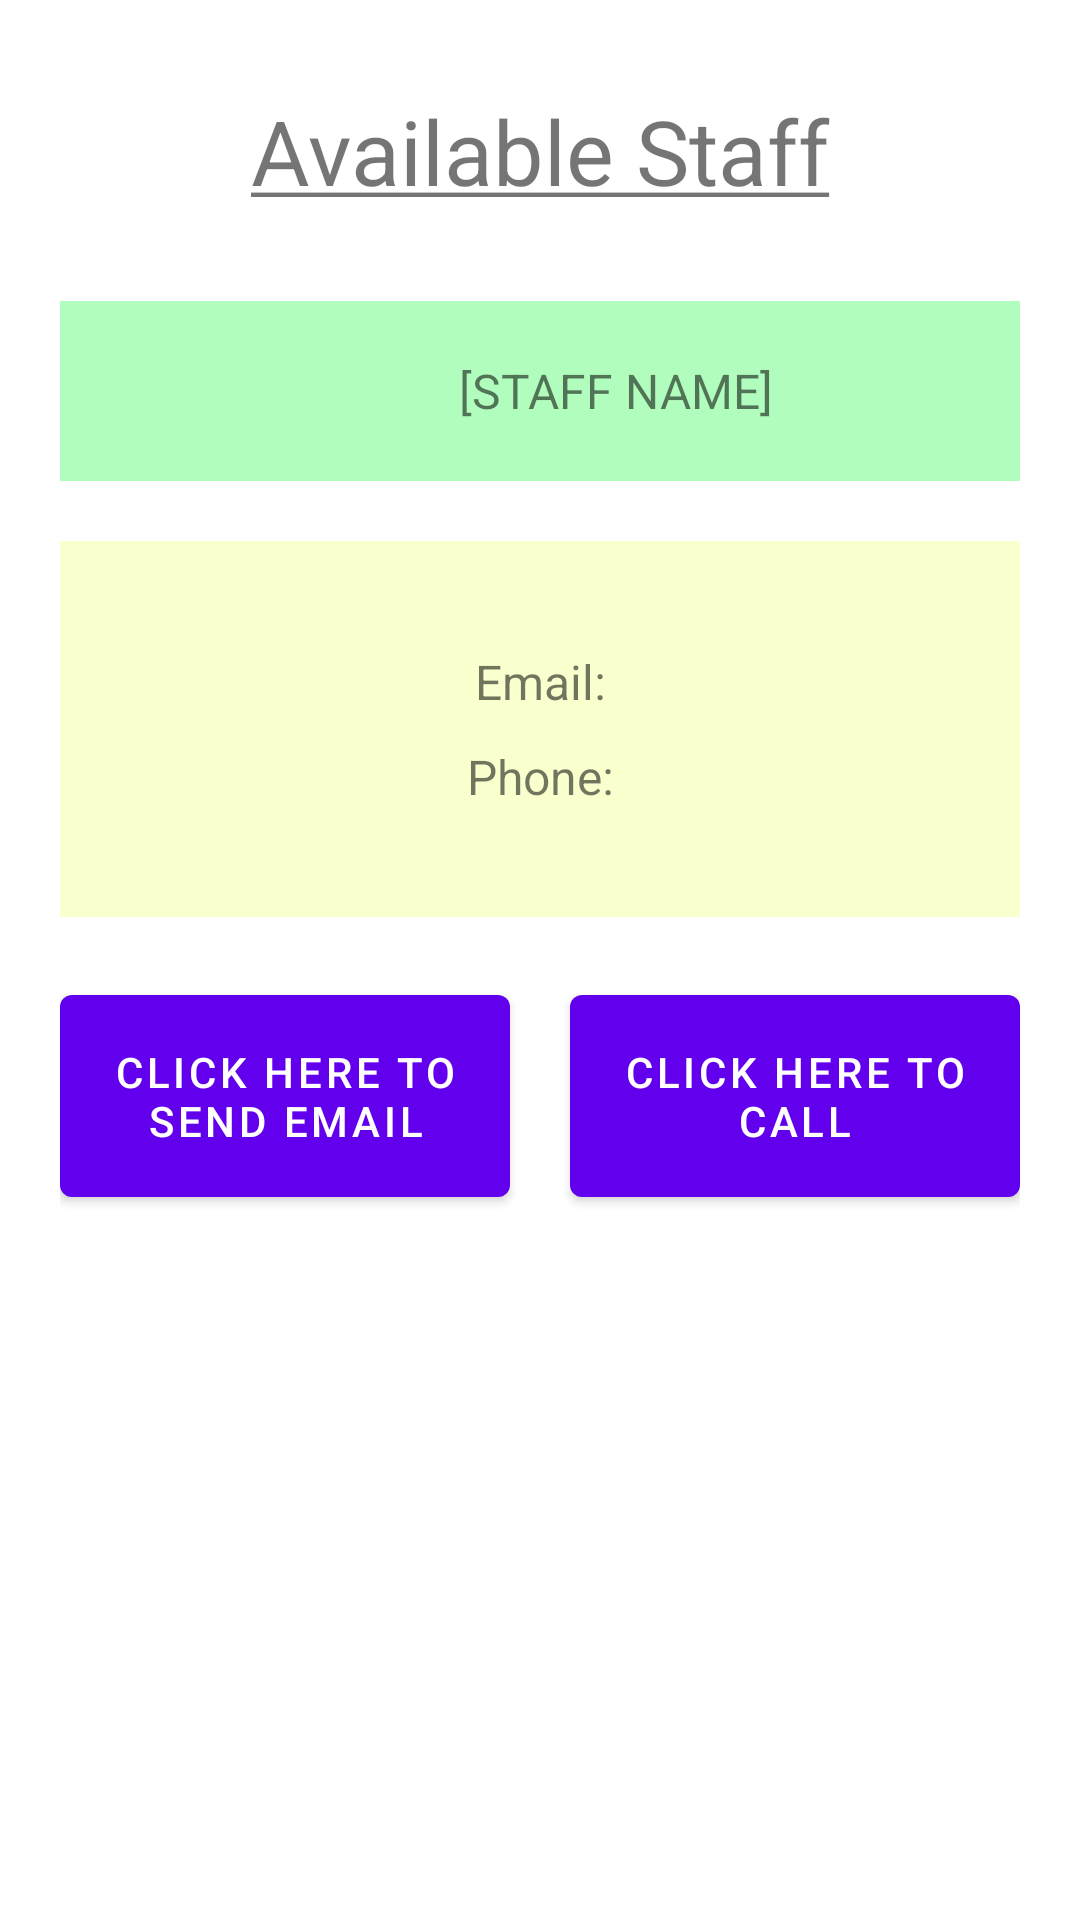

This screen was rendered from an Android layout file. Write that file and the resources it references.
<!-- AndroidManifest.xml: application theme Theme.AmazingHelpdesk -->
<!-- res/layout/activity_online_staff.xml -->
<?xml version="1.0" encoding="utf-8"?>
<LinearLayout xmlns:android="http://schemas.android.com/apk/res/android"
    android:layout_width="match_parent"
    android:layout_height="match_parent"
    android:orientation="vertical"
    android:paddingVertical="30dp"
    android:paddingHorizontal="20dp">

    <TextView
        android:layout_width="match_parent"
        android:layout_height="wrap_content"
        android:text="@string/online_staff_title"
        android:textSize="30sp"
        android:gravity="center"
        android:layout_marginBottom="30dp"
        />

    <LinearLayout
            android:layout_width="match_parent"
            android:layout_height="wrap_content"
            android:padding="10dp"
            android:background="@color/online">

            <ImageView
                android:layout_width="40dp"
                android:layout_height="40dp"
                android:src="@drawable/ic_launcher_foreground"
                android:layout_marginLeft="10dp"
                />
            <TextView
                android:id="@+id/tv_onlineName"
                android:layout_width="match_parent"
                android:layout_height="wrap_content"
                android:text="@string/card_staff_name"
                android:layout_gravity="center"
                android:gravity="center"
                android:textSize="16sp"
                />
        </LinearLayout>
    
    <LinearLayout
        android:layout_width="match_parent"
        android:layout_height="wrap_content"
        android:orientation="vertical"
        android:background="@color/yellow"
        android:layout_marginTop="20dp"
        android:paddingVertical="36dp"
        android:paddingHorizontal="10dp">
        
        <TextView
            android:id="@+id/tv_onlineEmail"
            android:layout_width="match_parent"
            android:layout_height="wrap_content"
            android:text="@string/online_staff_email"
            android:textSize="16sp"
            android:gravity="center"
            android:layout_marginBottom="10dp"
            />

        <TextView
            android:id="@+id/tv_onlinePhone"
            android:layout_width="match_parent"
            android:layout_height="wrap_content"
            android:text="@string/online_staff_phone"
            android:textSize="16sp"
            android:gravity="center"
            />
        
    </LinearLayout>

    <RelativeLayout
        android:layout_width="match_parent"
        android:layout_height="wrap_content"
        android:orientation="horizontal"
        android:layout_marginTop="20dp">

        <Button
            android:id="@+id/btn_email"
            android:layout_width="150dp"
            android:layout_height="wrap_content"
            android:text="@string/online_staff_email_btn"
            android:padding="16dp"
            android:layout_alignParentLeft="true"/>

        <Button
            android:id="@+id/btn_call"
            android:layout_width="150dp"
            android:layout_height="wrap_content"
            android:text="@string/online_staff_call_btn"
            android:padding="16dp"
            android:layout_alignParentRight="true"/>

    </RelativeLayout>

</LinearLayout>
<!-- resources referenced by this layout -->
<resources>
  <color name="online">#B1FDBD</color>
  <color name="yellow">#F9FFCD</color>
  <string name="card_staff_name">[STAFF NAME]</string>
  <string name="online_staff_call_btn">Click here to call</string>
  <string name="online_staff_email">Email: </string>
  <string name="online_staff_email_btn">Click here to send email</string>
  <string name="online_staff_phone">Phone: </string>
  <string name="online_staff_title"><u>Available Staff</u></string>
  <style name="Theme.AmazingHelpdesk" parent="Theme.MaterialComponents.DayNight.DarkActionBar">
          
          <item name="colorPrimary">@color/purple_500</item>
          <item name="colorPrimaryVariant">@color/purple_700</item>
          <item name="colorOnPrimary">@color/white</item>
          
          <item name="colorSecondary">@color/teal_200</item>
          <item name="colorSecondaryVariant">@color/teal_700</item>
          <item name="colorOnSecondary">@color/black</item>
          
          <item name="android:statusBarColor" tools:targetApi="l">?attr/colorPrimaryVariant</item>
          
      </style>
  <color name="purple_500">#FF6200EE</color>
  <color name="purple_700">#FF3700B3</color>
  <color name="white">#FFFFFFFF</color>
  <color name="teal_200">#FF03DAC5</color>
  <color name="teal_700">#FF018786</color>
  <color name="black">#FF000000</color>
</resources>
